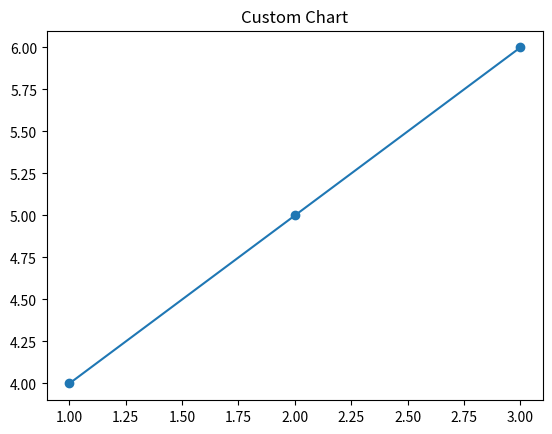

Recreate this plot in Python.
import matplotlib.pyplot as plt
plt.plot([1, 2, 3], [4, 5, 6], marker="o")
plt.title("Custom Chart")
plt.show()